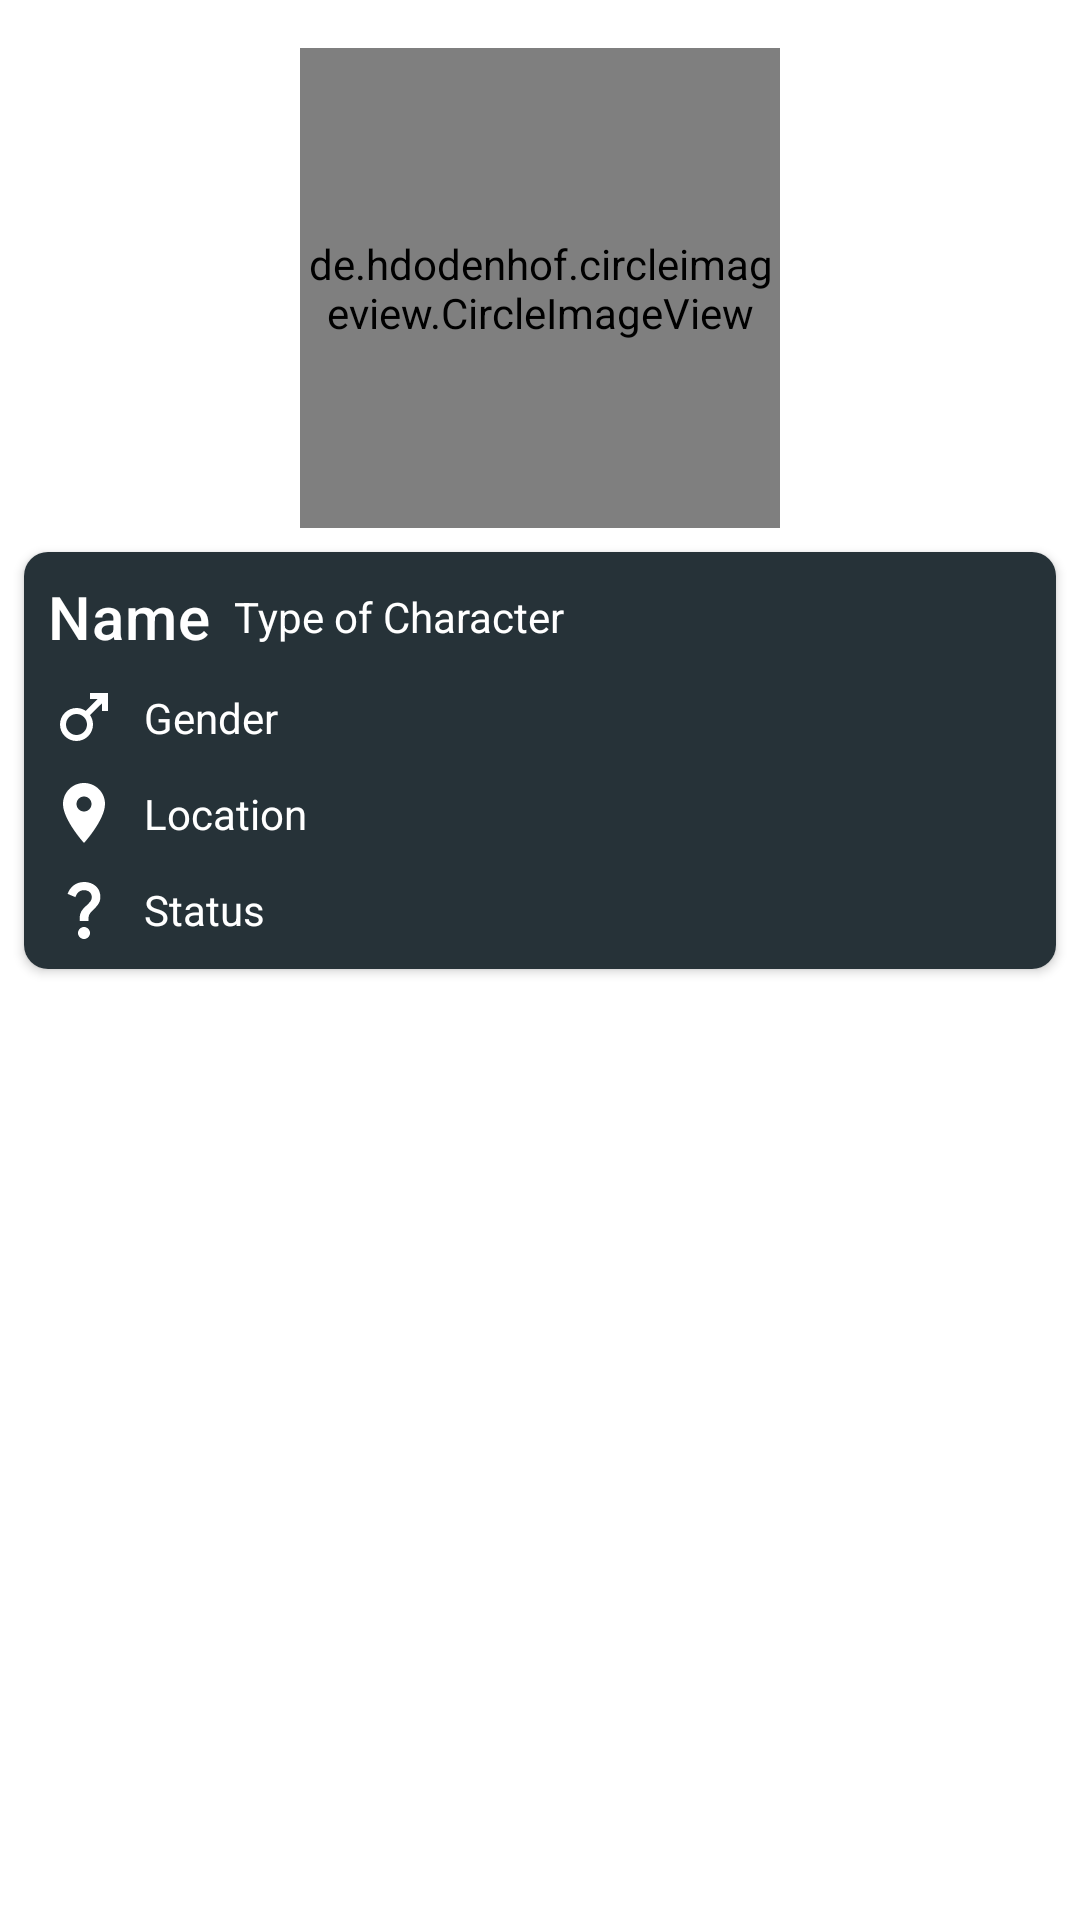

This screen was rendered from an Android layout file. Write that file and the resources it references.
<!-- AndroidManifest.xml: application theme Theme.SubbmissionSatu -->
<!-- res/layout/content_detail.xml -->
<?xml version="1.0" encoding="utf-8"?>
<androidx.constraintlayout.widget.ConstraintLayout xmlns:android="http://schemas.android.com/apk/res/android"
    android:layout_width="match_parent"
    android:layout_height="match_parent"
    xmlns:app="http://schemas.android.com/apk/res-auto"
    xmlns:tools="http://schemas.android.com/tools">

    <de.hdodenhof.circleimageview.CircleImageView
        android:id="@+id/image_profile"
        android:layout_width="160dp"
        android:layout_height="160dp"
        android:layout_marginTop="16dp"
        app:civ_border_color="@color/white"
        app:civ_border_width="2dp"
        app:layout_constraintEnd_toEndOf="parent"
        app:layout_constraintStart_toStartOf="parent"
        app:layout_constraintTop_toTopOf="parent"
        tools:src="@color/blue_gray_light" />

    <androidx.cardview.widget.CardView
        android:layout_width="match_parent"
        android:layout_height="wrap_content"
        android:layout_margin="8dp"
        android:layout_marginStart="8dp"
        android:layout_marginEnd="8dp"
        app:cardCornerRadius="8dp"
        app:layout_constraintEnd_toEndOf="parent"
        app:layout_constraintStart_toStartOf="parent"
        app:layout_constraintTop_toBottomOf="@+id/image_profile">

        <androidx.constraintlayout.widget.ConstraintLayout
            android:layout_width="match_parent"
            android:layout_height="match_parent"
            android:background="?attr/colorSecondary">

            <TextView
                android:id="@+id/text_name"
                style="@style/Theme.SubbmissionSatu.TextName"
                android:layout_width="wrap_content"
                android:layout_height="wrap_content"
                android:text="@string/name"
                android:textColor="?attr/colorOnPrimary"
                app:layout_constraintStart_toStartOf="parent"
                app:layout_constraintTop_toTopOf="parent" />

            <TextView
                android:id="@+id/text_type_of_character"
                android:layout_width="wrap_content"
                android:layout_height="wrap_content"
                android:layout_marginStart="@dimen/margin_start"
                android:text="@string/type_of_character"
                android:textColor="?attr/colorOnPrimary"
                app:layout_constraintBottom_toBottomOf="@id/text_name"
                app:layout_constraintStart_toEndOf="@id/text_name"
                app:layout_constraintTop_toTopOf="@+id/text_name" />

            <ImageView
                android:id="@+id/image_gender"
                android:layout_width="wrap_content"
                android:layout_height="wrap_content"
                android:layout_marginTop="@dimen/margin_top"
                app:layout_constraintEnd_toStartOf="@+id/text_gender"
                app:layout_constraintStart_toStartOf="@+id/text_name"
                app:layout_constraintTop_toBottomOf="@+id/text_name"
                app:srcCompat="@drawable/male"
                tools:ignore="ContentDescription" />

            <TextView
                android:id="@+id/text_gender"
                android:layout_width="0dp"
                android:layout_height="wrap_content"
                android:layout_marginStart="@dimen/margin_start"
                android:text="@string/gender"
                android:textColor="?attr/colorOnPrimary"
                app:layout_constraintBottom_toBottomOf="@+id/image_gender"
                app:layout_constraintStart_toEndOf="@+id/image_gender"
                app:layout_constraintTop_toTopOf="@+id/image_gender" />

            <ImageView
                android:id="@+id/image_location"
                android:layout_width="wrap_content"
                android:layout_height="wrap_content"
                android:layout_marginTop="@dimen/margin_top"
                app:layout_constraintEnd_toStartOf="@+id/text_location"
                app:layout_constraintStart_toStartOf="@+id/image_gender"
                app:layout_constraintTop_toBottomOf="@+id/image_gender"
                app:srcCompat="@drawable/location"
                tools:ignore="ContentDescription" />

            <TextView
                android:id="@+id/text_location"
                android:layout_width="wrap_content"
                android:layout_height="wrap_content"
                android:layout_marginStart="@dimen/margin_start"
                android:text="@string/location"
                android:textColor="?attr/colorOnPrimary"
                app:layout_constraintBottom_toBottomOf="@+id/image_location"
                app:layout_constraintStart_toEndOf="@+id/image_location"
                app:layout_constraintTop_toTopOf="@+id/image_location" />

            <ImageView
                android:id="@+id/image_status"
                android:layout_width="wrap_content"
                android:layout_height="wrap_content"
                android:layout_marginTop="@dimen/margin_top"
                android:layout_marginBottom="8dp"
                app:layout_constraintBottom_toBottomOf="parent"
                app:layout_constraintStart_toStartOf="@+id/image_location"
                app:layout_constraintTop_toBottomOf="@+id/image_location"
                app:srcCompat="@drawable/unknown"
                tools:ignore="ContentDescription" />

            <TextView
                android:id="@+id/text_status"
                android:layout_width="wrap_content"
                android:layout_height="wrap_content"
                android:layout_marginStart="@dimen/margin_start"
                android:text="@string/status"
                android:textColor="?attr/colorOnPrimary"
                app:layout_constraintBottom_toBottomOf="@+id/image_status"
                app:layout_constraintStart_toEndOf="@+id/image_status"
                app:layout_constraintTop_toTopOf="@+id/image_status" />

        </androidx.constraintlayout.widget.ConstraintLayout>

    </androidx.cardview.widget.CardView>

</androidx.constraintlayout.widget.ConstraintLayout>
<!-- resources referenced by this layout -->
<resources>
  <color name="blue_gray_light">#4f5b62</color>
  <color name="white">#FFFFFFFF</color>
  <dimen name="margin_start">8dp</dimen>
  <dimen name="margin_top">8dp</dimen>
  <!-- drawable location (drawable) -->
  <vector xmlns:android="http://schemas.android.com/apk/res/android"
      android:width="24dp"
      android:height="24dp"
      android:tint="?attr/colorOnPrimary"
      android:viewportWidth="24"
      android:viewportHeight="24">
      <path
          android:fillColor="@android:color/white"
          android:pathData="M12,2C8.13,2 5,5.13 5,9c0,5.25 7,13 7,13s7,-7.75 7,-13c0,-3.87 -3.13,-7 -7,-7zM12,11.5c-1.38,0 -2.5,-1.12 -2.5,-2.5s1.12,-2.5 2.5,-2.5 2.5,1.12 2.5,2.5 -1.12,2.5 -2.5,2.5z" />
  </vector>
  <!-- drawable male (drawable) -->
  <vector xmlns:android="http://schemas.android.com/apk/res/android"
      android:width="24dp"
      android:height="24dp"
      android:tint="?attr/colorOnPrimary"
      android:viewportWidth="24"
      android:viewportHeight="24">
      <path
          android:fillColor="@android:color/white"
          android:pathData="M9.5,11c1.93,0 3.5,1.57 3.5,3.5S11.43,18 9.5,18S6,16.43 6,14.5S7.57,11 9.5,11zM9.5,9C6.46,9 4,11.46 4,14.5S6.46,20 9.5,20s5.5,-2.46 5.5,-5.5c0,-1.16 -0.36,-2.23 -0.97,-3.12L18,7.42V10h2V4h-6v2h2.58l-3.97,3.97C11.73,9.36 10.66,9 9.5,9z" />
  </vector>
  <!-- drawable unknown (drawable) -->
  <vector xmlns:android="http://schemas.android.com/apk/res/android"
      android:width="24dp"
      android:height="24dp"
      android:tint="?attr/colorOnPrimary"
      android:viewportWidth="24"
      android:viewportHeight="24">
      <path
          android:fillColor="@android:color/white"
          android:pathData="M11.07,12.85c0.77,-1.39 2.25,-2.21 3.11,-3.44c0.91,-1.29 0.4,-3.7 -2.18,-3.7c-1.69,0 -2.52,1.28 -2.87,2.34L6.54,6.96C7.25,4.83 9.18,3 11.99,3c2.35,0 3.96,1.07 4.78,2.41c0.7,1.15 1.11,3.3 0.03,4.9c-1.2,1.77 -2.35,2.31 -2.97,3.45c-0.25,0.46 -0.35,0.76 -0.35,2.24h-2.89C10.58,15.22 10.46,13.95 11.07,12.85zM14,20c0,1.1 -0.9,2 -2,2s-2,-0.9 -2,-2c0,-1.1 0.9,-2 2,-2S14,18.9 14,20z" />
  </vector>
  <string name="gender">Gender</string>
  <string name="location">Location</string>
  <string name="name">Name</string>
  <string name="status">Status</string>
  <string name="type_of_character">Type of Character</string>
  <style name="Theme.SubbmissionSatu.TextName" parent="TextAppearance.MaterialComponents.Headline6">
          <item name="android:layout_marginStart">@dimen/margin_start</item>
          <item name="android:layout_marginTop">@dimen/margin_top</item>
      </style>
  <style name="Theme.SubbmissionSatu" parent="Theme.MaterialComponents.DayNight.DarkActionBar">
          
          <item name="colorPrimary">@color/blue_gray</item>
          <item name="colorPrimaryVariant">@color/blue_gray_dark</item>
          <item name="colorOnPrimary">@color/white</item>
  
          
          <item name="colorSecondary">@color/blue_gray</item>
          <item name="colorSecondaryVariant">@color/blue_gray_dark</item>
          <item name="colorOnSecondary">@color/teal_700</item>
          
          <item name="android:statusBarColor" tools:targetApi="l">?attr/colorPrimaryVariant</item>
          
      </style>
  <color name="blue_gray">#263238</color>
  <color name="blue_gray_dark">#000a12</color>
  <color name="teal_700">#FF018786</color>
</resources>
